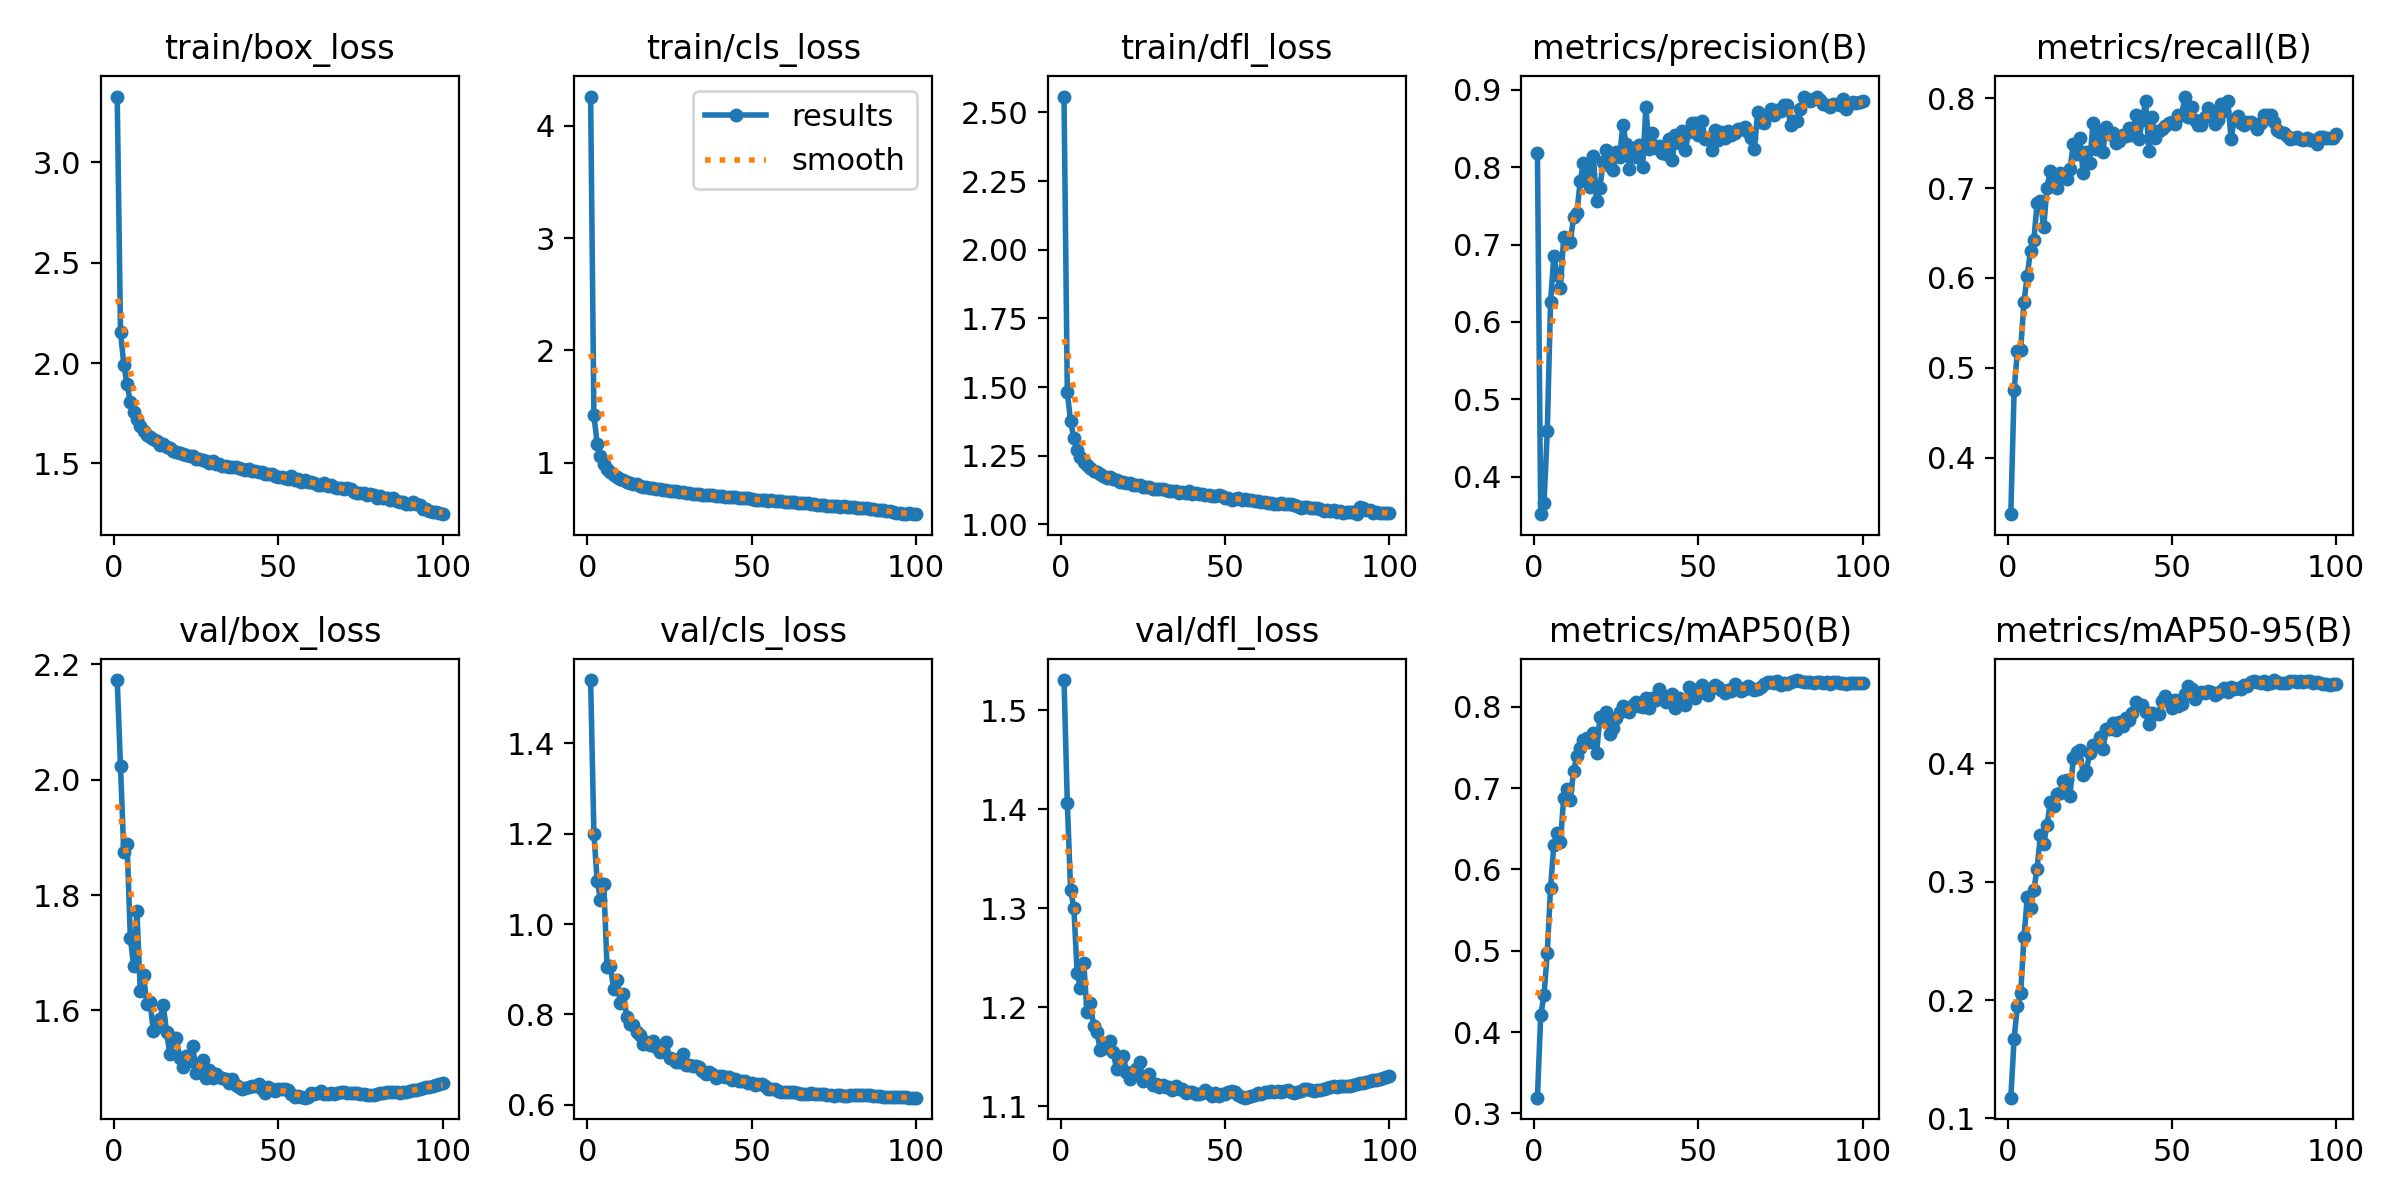

Values plotted in this chart, from the file beside it:
epoch, time, train/box_loss, train/cls_loss, train/dfl_loss, metrics/precision(B), metrics/recall(B), metrics/mAP50(B), metrics/mAP50-95(B), val/box_loss, val/cls_loss, val/dfl_loss, lr/pg0, lr/pg1, lr/pg2, lr/pg3, lr/pg4, lr/pg5, lr/pg6, lr/pg7
1, 633.9, 3.326, 4.26, 2.558, 0.8187, 0.3374, 0.3194, 0.1175, 2.173, 1.54, 1.53, 0.009984, 0.003328, 0.009984, 0.003328, 0.009984, 0.003328, 0.009984, 0.003328
2, 1227, 2.155, 1.423, 1.483, 0.3515, 0.4751, 0.4205, 0.1672, 2.023, 1.2, 1.407, 0.01979, 0.006595, 0.01979, 0.006595, 0.01979, 0.006595, 0.01979, 0.006595
3, 1840, 1.992, 1.169, 1.375, 0.3656, 0.5184, 0.4452, 0.1951, 1.874, 1.095, 1.319, 0.02939, 0.009797, 0.02939, 0.009797, 0.02939, 0.009797, 0.02939, 0.009797
4, 2460, 1.894, 1.059, 1.314, 0.4584, 0.5204, 0.4975, 0.2056, 1.888, 1.054, 1.3, 0.02911, 0.009703, 0.02911, 0.009703, 0.02911, 0.009703, 0.02911, 0.009703
5, 3072, 1.804, 0.9871, 1.273, 0.6262, 0.5735, 0.5777, 0.253, 1.725, 1.089, 1.234, 0.02881, 0.009604, 0.02881, 0.009604, 0.02881, 0.009604, 0.02881, 0.009604
6, 3700, 1.756, 0.9435, 1.245, 0.6858, 0.6027, 0.6302, 0.2869, 1.676, 0.9051, 1.219, 0.02851, 0.009505, 0.02851, 0.009505, 0.02851, 0.009505, 0.02851, 0.009505
7, 4309, 1.72, 0.9155, 1.227, 0.661, 0.6305, 0.645, 0.2778, 1.772, 0.9083, 1.245, 0.02822, 0.009406, 0.02822, 0.009406, 0.02822, 0.009406, 0.02822, 0.009406
8, 4915, 1.685, 0.891, 1.218, 0.644, 0.642, 0.6332, 0.2932, 1.634, 0.8557, 1.195, 0.02792, 0.009307, 0.02792, 0.009307, 0.02792, 0.009307, 0.02792, 0.009307
9, 5533, 1.661, 0.8705, 1.204, 0.7095, 0.6832, 0.6884, 0.3109, 1.661, 0.8769, 1.205, 0.02762, 0.009208, 0.02762, 0.009208, 0.02762, 0.009208, 0.02762, 0.009208
10, 6131, 1.644, 0.8561, 1.196, 0.7084, 0.686, 0.6988, 0.3393, 1.612, 0.8264, 1.181, 0.02733, 0.009109, 0.02733, 0.009109, 0.02733, 0.009109, 0.02733, 0.009109
11, 6736, 1.634, 0.8461, 1.19, 0.7035, 0.6564, 0.6853, 0.3321, 1.615, 0.8451, 1.175, 0.02703, 0.00901, 0.02703, 0.00901, 0.02703, 0.00901, 0.02703, 0.00901
12, 7343, 1.624, 0.8311, 1.182, 0.7351, 0.7002, 0.7209, 0.3476, 1.564, 0.7934, 1.157, 0.02673, 0.008911, 0.02673, 0.008911, 0.02673, 0.008911, 0.02673, 0.008911
13, 7961, 1.613, 0.8217, 1.176, 0.7405, 0.7195, 0.7399, 0.367, 1.572, 0.7786, 1.158, 0.02644, 0.008812, 0.02644, 0.008812, 0.02644, 0.008812, 0.02644, 0.008812
14, 8592, 1.593, 0.8082, 1.169, 0.7817, 0.711, 0.7489, 0.3638, 1.586, 0.7767, 1.159, 0.02614, 0.008713, 0.02614, 0.008713, 0.02614, 0.008713, 0.02614, 0.008713
15, 9223, 1.598, 0.8115, 1.171, 0.8051, 0.6998, 0.7596, 0.3739, 1.609, 0.762, 1.166, 0.02584, 0.008614, 0.02584, 0.008614, 0.02584, 0.008614, 0.02584, 0.008614
16, 9873, 1.581, 0.7966, 1.166, 0.796, 0.7167, 0.7619, 0.3753, 1.563, 0.7541, 1.155, 0.02555, 0.008515, 0.02555, 0.008515, 0.02555, 0.008515, 0.02555, 0.008515
17, 10535, 1.575, 0.7873, 1.161, 0.7747, 0.713, 0.7569, 0.3853, 1.524, 0.7345, 1.137, 0.02525, 0.008416, 0.02525, 0.008416, 0.02525, 0.008416, 0.02525, 0.008416
18, 11148, 1.562, 0.7808, 1.154, 0.815, 0.7102, 0.7677, 0.3859, 1.552, 0.7387, 1.146, 0.02495, 0.008317, 0.02495, 0.008317, 0.02495, 0.008317, 0.02495, 0.008317
19, 11753, 1.558, 0.7786, 1.153, 0.756, 0.7207, 0.7431, 0.3722, 1.552, 0.7331, 1.151, 0.02465, 0.008218, 0.02465, 0.008218, 0.02465, 0.008218, 0.02465, 0.008218
20, 12396, 1.554, 0.7734, 1.151, 0.7737, 0.7487, 0.787, 0.4044, 1.518, 0.7418, 1.135, 0.02436, 0.008119, 0.02436, 0.008119, 0.02436, 0.008119, 0.02436, 0.008119
21, 13007, 1.548, 0.7639, 1.15, 0.8066, 0.7381, 0.7839, 0.4093, 1.503, 0.7282, 1.128, 0.02406, 0.00802, 0.02406, 0.00802, 0.02406, 0.00802, 0.02406, 0.00802
22, 13605, 1.544, 0.7662, 1.144, 0.8228, 0.7562, 0.7932, 0.4112, 1.521, 0.7176, 1.132, 0.02376, 0.007921, 0.02376, 0.007921, 0.02376, 0.007921, 0.02376, 0.007921
23, 14218, 1.537, 0.7584, 1.144, 0.8014, 0.7163, 0.7669, 0.3905, 1.513, 0.7187, 1.137, 0.02347, 0.007822, 0.02347, 0.007822, 0.02347, 0.007822, 0.02347, 0.007822
24, 14833, 1.535, 0.7586, 1.143, 0.7969, 0.7401, 0.774, 0.3939, 1.538, 0.7384, 1.144, 0.02317, 0.007723, 0.02317, 0.007723, 0.02317, 0.007723, 0.02317, 0.007723
25, 15441, 1.521, 0.7494, 1.136, 0.8194, 0.7278, 0.786, 0.4088, 1.491, 0.7033, 1.126, 0.02287, 0.007624, 0.02287, 0.007624, 0.02287, 0.007624, 0.02287, 0.007624
26, 16036, 1.522, 0.7491, 1.137, 0.8133, 0.772, 0.7934, 0.4153, 1.499, 0.7006, 1.13, 0.02258, 0.007525, 0.02258, 0.007525, 0.02258, 0.007525, 0.02258, 0.007525
27, 16707, 1.517, 0.7455, 1.135, 0.8546, 0.7432, 0.8005, 0.4158, 1.513, 0.695, 1.133, 0.02228, 0.007426, 0.02228, 0.007426, 0.02228, 0.007426, 0.02228, 0.007426
28, 17363, 1.512, 0.7415, 1.129, 0.8305, 0.7622, 0.7964, 0.4222, 1.482, 0.6941, 1.122, 0.02198, 0.007327, 0.02198, 0.007327, 0.02198, 0.007327, 0.02198, 0.007327
29, 18024, 1.504, 0.7371, 1.128, 0.7982, 0.7406, 0.7934, 0.4118, 1.497, 0.7117, 1.123, 0.02168, 0.007228, 0.02168, 0.007228, 0.02168, 0.007228, 0.02168, 0.007228
30, 18680, 1.512, 0.734, 1.128, 0.8246, 0.7679, 0.8016, 0.4288, 1.484, 0.6893, 1.12, 0.02139, 0.007129, 0.02139, 0.007129, 0.02139, 0.007129, 0.02139, 0.007129
31, 19329, 1.498, 0.7319, 1.129, 0.8126, 0.7602, 0.8053, 0.4292, 1.49, 0.6892, 1.121, 0.02109, 0.00703, 0.02109, 0.00703, 0.02109, 0.00703, 0.02109, 0.00703
32, 19930, 1.499, 0.7249, 1.125, 0.829, 0.7617, 0.8008, 0.4345, 1.485, 0.6851, 1.12, 0.02079, 0.006931, 0.02079, 0.006931, 0.02079, 0.006931, 0.02079, 0.006931
33, 20544, 1.486, 0.7212, 1.121, 0.8004, 0.7497, 0.7998, 0.4281, 1.483, 0.6868, 1.119, 0.0205, 0.006832, 0.0205, 0.006832, 0.0205, 0.006832, 0.0205, 0.006832
34, 21163, 1.487, 0.7261, 1.12, 0.8772, 0.7518, 0.8112, 0.435, 1.481, 0.6839, 1.116, 0.0202, 0.006733, 0.0202, 0.006733, 0.0202, 0.006733, 0.0202, 0.006733
35, 21800, 1.484, 0.7148, 1.121, 0.8231, 0.7589, 0.7981, 0.4315, 1.474, 0.6753, 1.121, 0.0199, 0.006634, 0.0199, 0.006634, 0.0199, 0.006634, 0.0199, 0.006634
36, 22410, 1.481, 0.7104, 1.115, 0.8446, 0.7583, 0.8102, 0.4387, 1.482, 0.669, 1.118, 0.01961, 0.006535, 0.01961, 0.006535, 0.01961, 0.006535, 0.01961, 0.006535
37, 23032, 1.482, 0.7155, 1.118, 0.8251, 0.7665, 0.8087, 0.4365, 1.471, 0.6728, 1.117, 0.01931, 0.006436, 0.01931, 0.006436, 0.01931, 0.006436, 0.01931, 0.006436
38, 23672, 1.478, 0.71, 1.113, 0.8272, 0.7587, 0.8218, 0.4422, 1.467, 0.6686, 1.113, 0.01901, 0.006337, 0.01901, 0.006337, 0.01901, 0.006337, 0.01901, 0.006337
39, 24304, 1.473, 0.7041, 1.12, 0.8183, 0.7812, 0.8147, 0.452, 1.465, 0.6587, 1.114, 0.01871, 0.006238, 0.01871, 0.006238, 0.01871, 0.006238, 0.01871, 0.006238
40, 24905, 1.467, 0.7005, 1.112, 0.8173, 0.7544, 0.8061, 0.4493, 1.466, 0.6637, 1.114, 0.01842, 0.006139, 0.01842, 0.006139, 0.01842, 0.006139, 0.01842, 0.006139
41, 25518, 1.472, 0.7032, 1.114, 0.8362, 0.7755, 0.8135, 0.4493, 1.467, 0.6639, 1.113, 0.01812, 0.00604, 0.01812, 0.00604, 0.01812, 0.00604, 0.01812, 0.00604
42, 26130, 1.461, 0.6994, 1.112, 0.8094, 0.7963, 0.8157, 0.4431, 1.469, 0.6609, 1.113, 0.01782, 0.005941, 0.01782, 0.005941, 0.01782, 0.005941, 0.01782, 0.005941
43, 26747, 1.465, 0.6967, 1.111, 0.8422, 0.7415, 0.7985, 0.4331, 1.47, 0.6617, 1.114, 0.01753, 0.005842, 0.01753, 0.005842, 0.01753, 0.005842, 0.01753, 0.005842
44, 27348, 1.46, 0.6971, 1.108, 0.8307, 0.7786, 0.8105, 0.4423, 1.473, 0.6559, 1.116, 0.01723, 0.005743, 0.01723, 0.005743, 0.01723, 0.005743, 0.01723, 0.005743
45, 27979, 1.457, 0.6928, 1.106, 0.8462, 0.7558, 0.8067, 0.4419, 1.465, 0.6569, 1.114, 0.01693, 0.005644, 0.01693, 0.005644, 0.01693, 0.005644, 0.01693, 0.005644
46, 28582, 1.45, 0.6862, 1.103, 0.8216, 0.7631, 0.8023, 0.4418, 1.456, 0.6533, 1.111, 0.01664, 0.005545, 0.01664, 0.005545, 0.01664, 0.005545, 0.01664, 0.005545
47, 29200, 1.448, 0.6911, 1.103, 0.8455, 0.7652, 0.8236, 0.4529, 1.468, 0.6521, 1.113, 0.01634, 0.005446, 0.01634, 0.005446, 0.01634, 0.005446, 0.01634, 0.005446
48, 29809, 1.449, 0.685, 1.107, 0.857, 0.7695, 0.8222, 0.4571, 1.464, 0.6534, 1.111, 0.01604, 0.005347, 0.01604, 0.005347, 0.01604, 0.005347, 0.01604, 0.005347
49, 30415, 1.44, 0.6831, 1.102, 0.8571, 0.7726, 0.8105, 0.4525, 1.46, 0.6476, 1.112, 0.01574, 0.005248, 0.01574, 0.005248, 0.01574, 0.005248, 0.01574, 0.005248
50, 31009, 1.435, 0.6769, 1.098, 0.8413, 0.7731, 0.8189, 0.4467, 1.464, 0.6478, 1.113, 0.01545, 0.005149, 0.01545, 0.005149, 0.01545, 0.005149, 0.01545, 0.005149
51, 31633, 1.43, 0.6717, 1.097, 0.8598, 0.7713, 0.8269, 0.4539, 1.464, 0.6441, 1.114, 0.01515, 0.00505, 0.01515, 0.00505, 0.01515, 0.00505, 0.01515, 0.00505
52, 32234, 1.425, 0.6665, 1.089, 0.8368, 0.7812, 0.8171, 0.4484, 1.464, 0.6452, 1.115, 0.01485, 0.004951, 0.01485, 0.004951, 0.01485, 0.004951, 0.01485, 0.004951
53, 32837, 1.423, 0.6696, 1.093, 0.8379, 0.7816, 0.8145, 0.4503, 1.462, 0.6462, 1.114, 0.01456, 0.004852, 0.01456, 0.004852, 0.01456, 0.004852, 0.01456, 0.004852
54, 33432, 1.435, 0.6706, 1.095, 0.8224, 0.8017, 0.8228, 0.4584, 1.455, 0.641, 1.111, 0.01426, 0.004753, 0.01426, 0.004753, 0.01426, 0.004753, 0.01426, 0.004753
55, 34113, 1.415, 0.6624, 1.088, 0.8482, 0.779, 0.8262, 0.4653, 1.451, 0.6356, 1.109, 0.01396, 0.004654, 0.01396, 0.004654, 0.01396, 0.004654, 0.01396, 0.004654
56, 34756, 1.424, 0.6699, 1.092, 0.8357, 0.79, 0.824, 0.4631, 1.451, 0.6356, 1.109, 0.01367, 0.004555, 0.01367, 0.004555, 0.01367, 0.004555, 0.01367, 0.004555
57, 35372, 1.41, 0.6614, 1.089, 0.8455, 0.7759, 0.8202, 0.4546, 1.451, 0.6354, 1.109, 0.01337, 0.004456, 0.01337, 0.004456, 0.01337, 0.004456, 0.01337, 0.004456
58, 35983, 1.416, 0.6602, 1.09, 0.838, 0.7706, 0.8174, 0.4588, 1.449, 0.6317, 1.111, 0.01307, 0.004357, 0.01307, 0.004357, 0.01307, 0.004357, 0.01307, 0.004357
59, 36600, 1.409, 0.6571, 1.084, 0.8469, 0.7699, 0.8208, 0.4603, 1.45, 0.6294, 1.112, 0.01277, 0.004258, 0.01277, 0.004258, 0.01277, 0.004258, 0.01277, 0.004258
60, 37220, 1.407, 0.6534, 1.086, 0.8416, 0.7788, 0.8195, 0.4594, 1.458, 0.6295, 1.113, 0.01248, 0.004159, 0.01248, 0.004159, 0.01248, 0.004159, 0.01248, 0.004159
... 40 more rows
